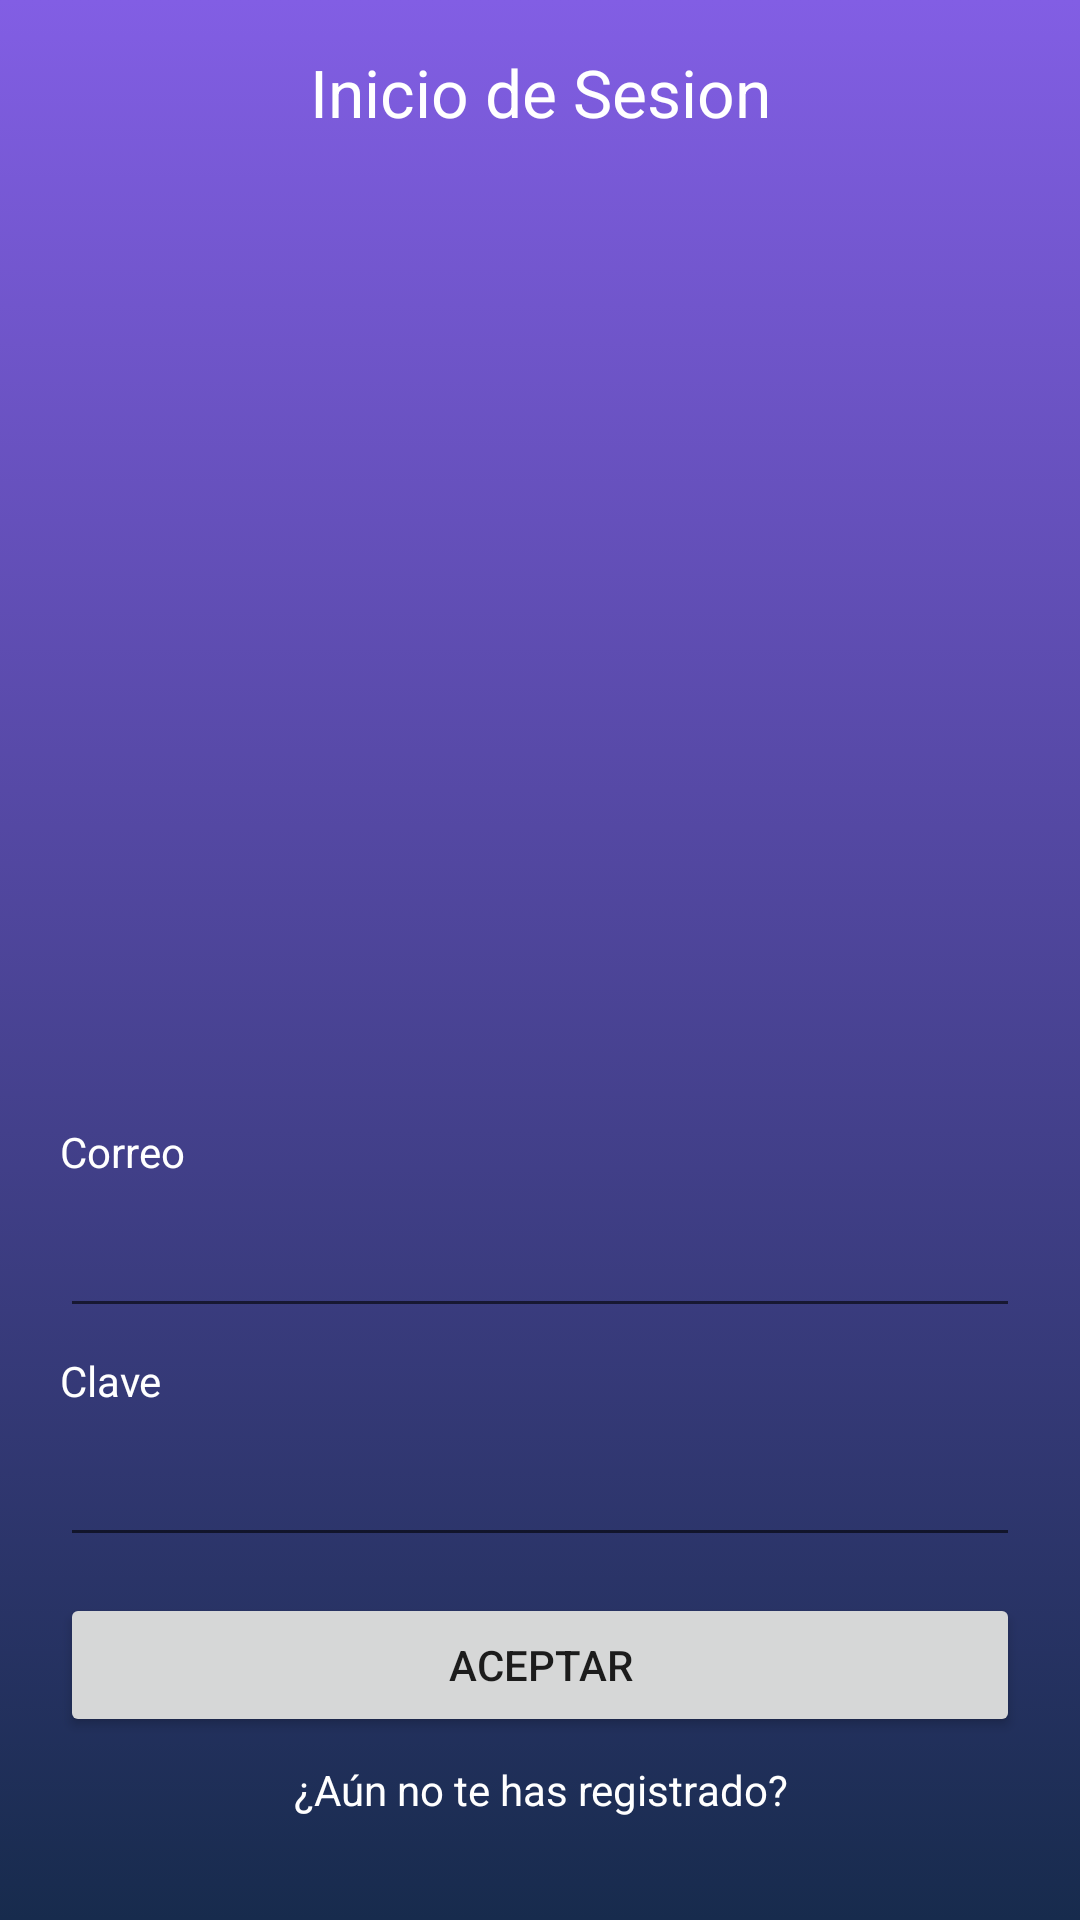

Reconstruct the res/layout file that produces this screen, plus the resources it refers to.
<!-- AndroidManifest.xml: application theme AppTheme -->
<!-- res/layout/activity_main.xml -->
<?xml version="1.0" encoding="utf-8"?>
<LinearLayout
    xmlns:android="http://schemas.android.com/apk/res/android"
    xmlns:app="http://schemas.android.com/apk/res-auto"
    xmlns:tools="http://schemas.android.com/tools"
    android:layout_width="match_parent"
    android:layout_height="match_parent"
    tools:context=".ui.MainActivity"
    android:orientation="vertical"
    android:background="@drawable/bg_gradient"
    android:id="@+id/mainleyaut"
    >

    <TextView
        android:paddingTop="16dp"
        android:layout_width="match_parent"
        android:layout_height="0dp"
        android:layout_weight="1"
        android:text="@string/app_sesion"
        android:gravity="center_horizontal"
        android:textAppearance="@style/TextAppearance.AppCompat.Large"
        android:textColor="@color/colorBlanco"


        />

         <LinearLayout
             android:orientation="vertical"
             android:layout_width="match_parent"
             android:layout_height="wrap_content"
             android:padding="20dp"

             >

        <TextView
            android:layout_width="match_parent"
            android:layout_height="wrap_content"
            android:text="@string/app_email"
            android:layout_marginTop="8dp"
            android:textColor="@color/colorBlanco"

            />

        <EditText
            android:layout_width="match_parent"
            android:layout_height="wrap_content"
            android:layout_marginTop="8dp"
            android:inputType="textEmailAddress"
            android:textColor="@color/colorBlanco"
            android:id="@+id/etemail"

                        />
        <TextView
            android:layout_width="wrap_content"
            android:layout_height="wrap_content"
            android:text="@string/app_clave"
            android:layout_marginTop="8dp"
            android:textColor="@color/colorBlanco"

            />

        <EditText
            android:layout_width="match_parent"
            android:layout_height="wrap_content"
            android:layout_marginTop="8dp"
            android:inputType="textPassword"
            android:id="@+id/etpassword"
            android:textColor="@color/colorBlanco"

            />

             <Button
                 android:id="@+id/BtnLogin"
                 android:layout_width="match_parent"
                 android:layout_height="wrap_content"
                 android:layout_marginTop="12dp"
                 android:text="@string/app_aceptar"

                 />

        <TextView
            android:id="@+id/tvGoToRegister"
            android:layout_width="match_parent"
            android:layout_height="wrap_content"
            android:text="@string/app_Registro"
            android:layout_marginTop="8dp"
            android:gravity="center"
            android:layout_marginBottom="14dp"
            android:textColor="@color/colorBlanco"

            />

         </LinearLayout>











</LinearLayout>
<!-- resources referenced by this layout -->
<resources>
  <color name="colorBlanco">#ffff</color>
  <!-- drawable bg_gradient (drawable) -->
  <?xml version="1.0" encoding="utf-8"?>
  <selector xmlns:android="http://schemas.android.com/apk/res/android">
   <item>
       <shape>
           <gradient
  
                 android:angle="90"
              android:startColor="@color/colorPrimaryDark"
              android:endColor="@color/colorPrimary"
               android:type="linear"
  
           />
  
  
       </shape>
   </item>
  </selector>
  <string name="app_Registro">¿Aún no te has registrado?</string>
  <string name="app_aceptar">Aceptar</string>
  <string name="app_clave">Clave</string>
  <string name="app_email">Correo</string>
  <string name="app_sesion">Inicio de Sesion</string>
  <style name="AppTheme" parent="Theme.AppCompat.Light.DarkActionBar">
          
          <item name="colorPrimary">@color/colorPrimary</item>
          <item name="colorPrimaryDark">@color/colorPrimaryDark</item>
          <item name="colorAccent">@color/colorAccent</item>
      </style>
  <color name="colorPrimaryDark">#172b4d</color>
  <color name="colorPrimary">#825ee4</color>
  <color name="colorAccent">#5e72e4</color>
</resources>
